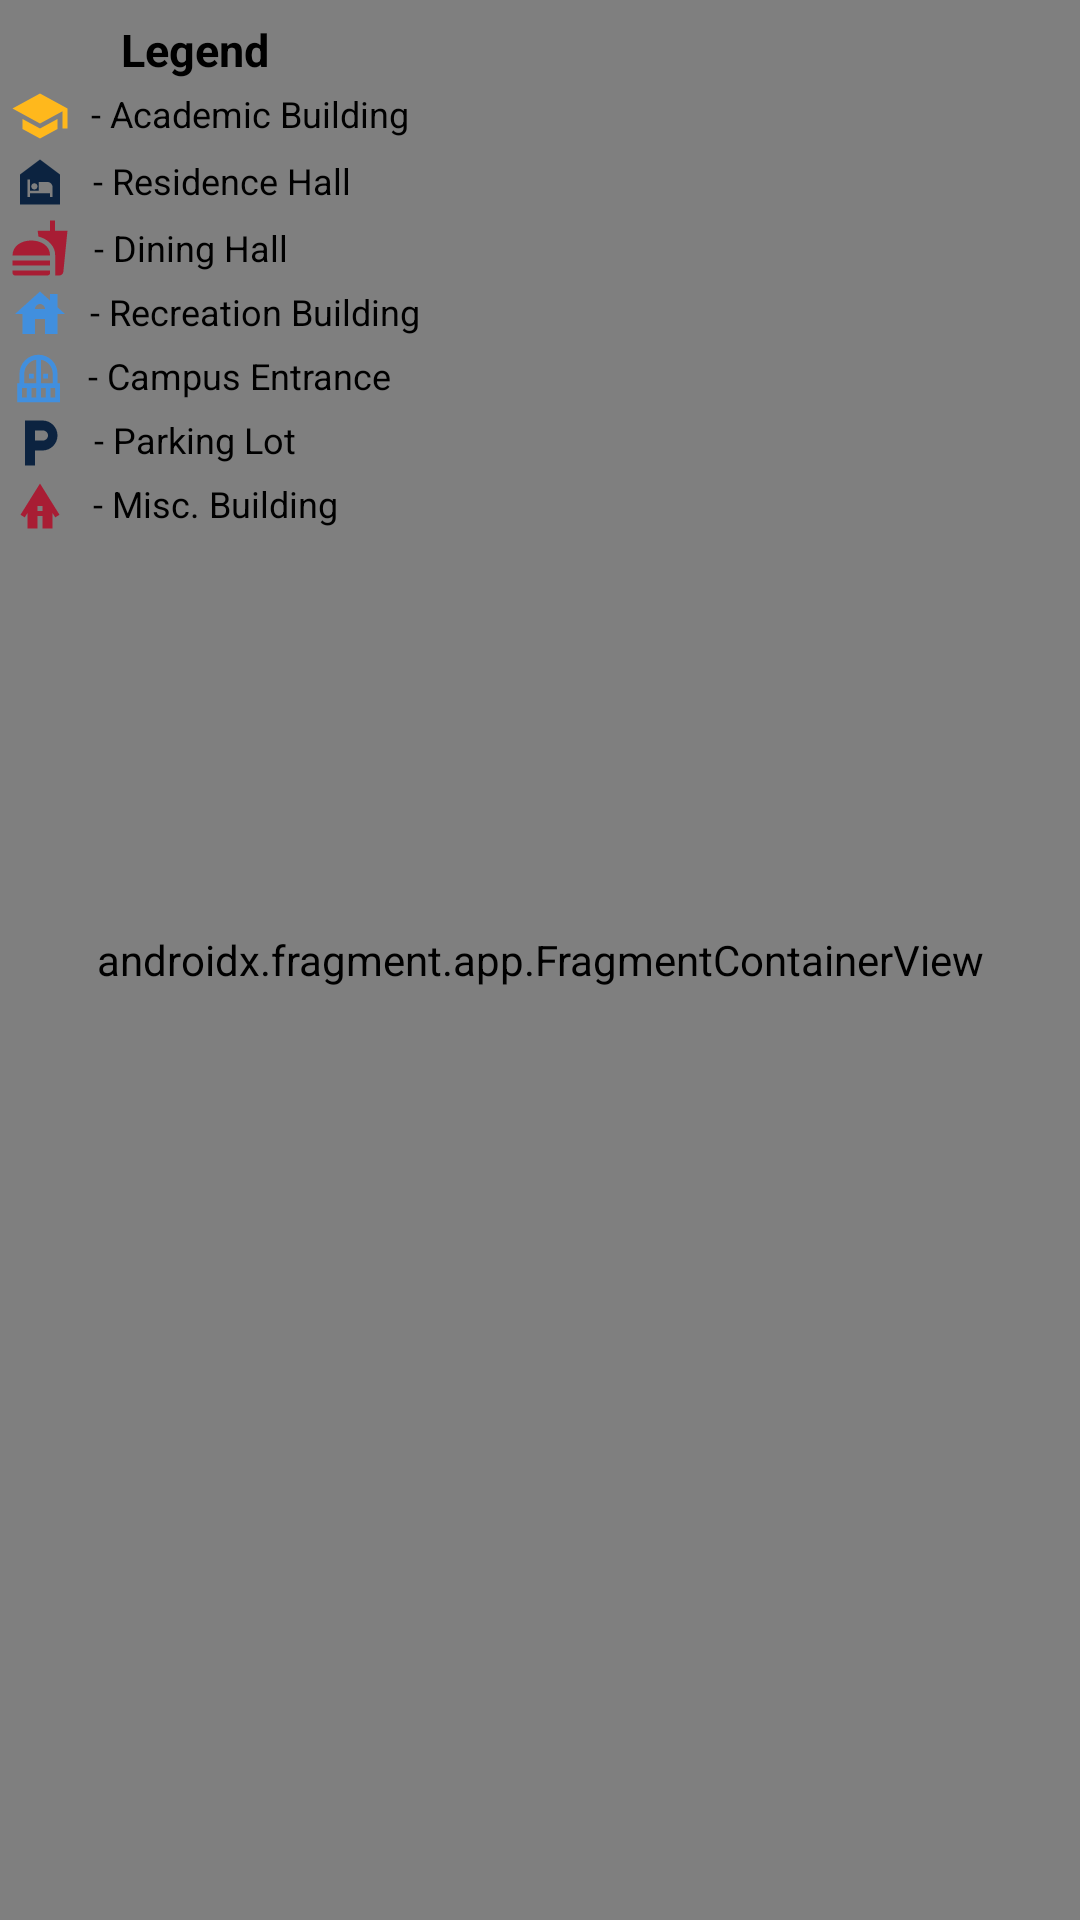

Layout XML and referenced resources for this Android screen:
<!-- AndroidManifest.xml: application theme Theme.NavigationApp -->
<!-- res/layout/activity_main.xml -->
<?xml version="1.0" encoding="utf-8"?>
<androidx.drawerlayout.widget.DrawerLayout
    xmlns:android="http://schemas.android.com/apk/res/android"
    xmlns:app="http://schemas.android.com/apk/res-auto"
    xmlns:tools="http://schemas.android.com/tools"
    android:id="@+id/drawerLayout"
    android:layout_width="match_parent"
    android:layout_height="match_parent"
    android:gravity="center"
    android:orientation="vertical"
    tools:context=".MainActivity">
    <androidx.constraintlayout.widget.ConstraintLayout
        android:layout_width="match_parent"
        android:layout_height="match_parent">

        <androidx.fragment.app.FragmentContainerView
            xmlns:android="http://schemas.android.com/apk/res/android"
            xmlns:tools="http://schemas.android.com/tools"
            android:id="@+id/maps"
            android:name="com.google.android.gms.maps.SupportMapFragment"
            android:layout_width="match_parent"
            android:layout_height="match_parent"
            tools:context=".MapsActivity"
            app:layout_constraintBottom_toBottomOf="parent"
            app:layout_constraintEnd_toEndOf="parent"
            app:layout_constraintStart_toStartOf="parent"
            app:layout_constraintTop_toTopOf="parent"></androidx.fragment.app.FragmentContainerView>

        <Spinner
            android:id="@+id/spinner"
            android:layout_width="150dp"
            android:layout_height="40dp"
            android:layout_marginStart="260dp"
            android:layout_marginBottom="711dp"
            app:layout_constraintBottom_toBottomOf="parent"
            app:layout_constraintEnd_toEndOf="parent"
            app:layout_constraintHorizontal_bias="1.0"
            app:layout_constraintStart_toStartOf="parent"
            app:layout_constraintTop_toTopOf="parent"
            app:layout_constraintVertical_bias="0.114" />

        
        <TextView
            android:id="@+id/legend"
            android:layout_width="wrap_content"
            android:layout_height="wrap_content"
            android:text="Legend"
            android:textSize="15dp"
            android:textStyle="bold"
            android:textColor="@color/black"
            app:layout_constraintBottom_toBottomOf="parent"
            app:layout_constraintLeft_toLeftOf="parent"
            app:layout_constraintRight_toRightOf="parent"
            app:layout_constraintTop_toTopOf="parent"
            app:layout_constraintHorizontal_bias="0.13"
            app:layout_constraintVertical_bias="0.01" />

        <ImageView
            android:id="@+id/academic_icon"
            android:layout_width="20dp"
            android:layout_height="20dp"
            android:layout_marginTop="2dp"
            android:src="@drawable/academic_building"
            app:layout_constraintEnd_toEndOf="parent"
            app:layout_constraintHorizontal_bias="0.01"
            app:layout_constraintStart_toStartOf="parent"
            app:layout_constraintTop_toBottomOf="@id/legend" />

        <TextView
            android:id="@+id/academic_text"
            android:layout_width="wrap_content"
            android:layout_height="wrap_content"
            android:layout_marginTop="3dp"
            android:text="- Academic Building"
            android:textSize="12dp"
            android:textColor="@color/black"
            app:layout_constraintEnd_toEndOf="parent"
            app:layout_constraintHorizontal_bias="0.03"
            app:layout_constraintStart_toEndOf="@id/academic_icon"
            app:layout_constraintTop_toBottomOf="@id/legend" />

        <ImageView
            android:id="@+id/residence_icon"
            android:layout_width="20dp"
            android:layout_height="20dp"
            android:layout_marginTop="2dp"
            android:src="@drawable/residence_hall"
            app:layout_constraintEnd_toEndOf="parent"
            app:layout_constraintHorizontal_bias="0.01"
            app:layout_constraintStart_toStartOf="parent"
            app:layout_constraintTop_toBottomOf="@id/academic_icon" />

        <TextView
            android:id="@+id/residence_text"
            android:layout_width="wrap_content"
            android:layout_height="wrap_content"
            android:layout_marginTop="6dp"
            android:text="- Residence Hall"
            android:textSize="12dp"
            android:textColor="@color/black"
            app:layout_constraintEnd_toEndOf="parent"
            app:layout_constraintHorizontal_bias="0.03"
            app:layout_constraintStart_toEndOf="@id/residence_icon"
            app:layout_constraintTop_toBottomOf="@id/academic_text" />

        <ImageView
            android:id="@+id/dining_icon"
            android:layout_width="20dp"
            android:layout_height="20dp"
            android:layout_marginTop="2dp"
            android:src="@drawable/dining_hall"
            app:layout_constraintEnd_toEndOf="parent"
            app:layout_constraintHorizontal_bias="0.01"
            app:layout_constraintStart_toStartOf="parent"
            app:layout_constraintTop_toBottomOf="@id/residence_icon" />

        <TextView
            android:id="@+id/dining_text"
            android:layout_width="wrap_content"
            android:layout_height="wrap_content"
            android:layout_marginTop="6dp"
            android:text="- Dining Hall"
            android:textSize="12dp"
            android:textColor="@color/black"
            app:layout_constraintEnd_toEndOf="parent"
            app:layout_constraintHorizontal_bias="0.03"
            app:layout_constraintStart_toEndOf="@id/dining_icon"
            app:layout_constraintTop_toBottomOf="@id/residence_text" />

        <ImageView
            android:id="@+id/recreation_icon"
            android:layout_width="20dp"
            android:layout_height="20dp"
            android:layout_marginTop="2dp"
            android:src="@drawable/student_center"
            app:layout_constraintEnd_toEndOf="parent"
            app:layout_constraintHorizontal_bias="0.01"
            app:layout_constraintStart_toStartOf="parent"
            app:layout_constraintTop_toBottomOf="@id/dining_icon" />

        <TextView
            android:id="@+id/recreation_text"
            android:layout_width="wrap_content"
            android:layout_height="wrap_content"
            android:layout_marginTop="5dp"
            android:text="- Recreation Building"
            android:textSize="12dp"
            android:textColor="@color/black"
            app:layout_constraintEnd_toEndOf="parent"
            app:layout_constraintHorizontal_bias="0.03"
            app:layout_constraintStart_toEndOf="@id/recreation_icon"
            app:layout_constraintTop_toBottomOf="@id/dining_text" />

        <ImageView
            android:id="@+id/entrance_icon"
            android:layout_width="19dp"
            android:layout_height="19dp"
            android:layout_marginTop="2dp"
            android:src="@drawable/campus_entrance"
            app:layout_constraintEnd_toEndOf="parent"
            app:layout_constraintHorizontal_bias="0.01"
            app:layout_constraintStart_toStartOf="parent"
            app:layout_constraintTop_toBottomOf="@id/recreation_icon" />

        <TextView
            android:id="@+id/entrance_text"
            android:layout_width="wrap_content"
            android:layout_height="wrap_content"
            android:layout_marginTop="5dp"
            android:text="- Campus Entrance"
            android:textSize="12dp"
            android:textColor="@color/black"
            app:layout_constraintEnd_toEndOf="parent"
            app:layout_constraintHorizontal_bias="0.03"
            app:layout_constraintStart_toEndOf="@id/entrance_icon"
            app:layout_constraintTop_toBottomOf="@id/recreation_text" />

        <ImageView
            android:id="@+id/parking_icon"
            android:layout_width="20dp"
            android:layout_height="20dp"
            android:layout_marginTop="2dp"
            android:src="@drawable/parking_lot"
            app:layout_constraintEnd_toEndOf="parent"
            app:layout_constraintHorizontal_bias="0.01"
            app:layout_constraintStart_toStartOf="parent"
            app:layout_constraintTop_toBottomOf="@id/entrance_icon" />

        <TextView
            android:id="@+id/parking_text"
            android:layout_width="wrap_content"
            android:layout_height="wrap_content"
            android:layout_marginTop="5dp"
            android:text="- Parking Lot"
            android:textSize="12dp"
            android:textColor="@color/black"
            app:layout_constraintEnd_toEndOf="parent"
            app:layout_constraintHorizontal_bias="0.03"
            app:layout_constraintStart_toEndOf="@id/parking_icon"
            app:layout_constraintTop_toBottomOf="@id/entrance_text" />

        <ImageView
            android:id="@+id/other_icon"
            android:layout_width="20dp"
            android:layout_height="20dp"
            android:layout_marginTop="1dp"
            android:src="@drawable/other_building"
            app:layout_constraintEnd_toEndOf="parent"
            app:layout_constraintHorizontal_bias="0.01"
            app:layout_constraintStart_toStartOf="parent"
            app:layout_constraintTop_toBottomOf="@id/parking_icon" />

        <TextView
            android:id="@+id/other_text"
            android:layout_width="wrap_content"
            android:layout_height="wrap_content"
            android:layout_marginTop="5dp"
            android:text="- Misc. Building"
            android:textSize="12dp"
            android:textColor="@color/black"
            app:layout_constraintEnd_toEndOf="parent"
            app:layout_constraintHorizontal_bias="0.03"
            app:layout_constraintStart_toEndOf="@id/other_icon"
            app:layout_constraintTop_toBottomOf="@id/parking_text" />

        <Button
            android:id="@+id/stopBtn"
            android:layout_width="135dp"
            android:layout_height="84dp"
            android:layout_marginStart="265dp"
            android:layout_marginTop="622dp"
            android:layout_marginEnd="16dp"
            android:layout_marginBottom="16dp"
            android:text="Stop Navigating"
            android:visibility="invisible"
            app:layout_constraintBottom_toBottomOf="parent"
            app:layout_constraintEnd_toEndOf="parent"
            app:layout_constraintHorizontal_bias="0.0"
            app:layout_constraintStart_toStartOf="parent"
            app:layout_constraintTop_toBottomOf="@+id/spinner" />

    </androidx.constraintlayout.widget.ConstraintLayout>
    
    <com.google.android.material.navigation.NavigationView
        android:id="@+id/navView"
        android:layout_width="wrap_content"
        android:layout_height="match_parent"
        app:headerLayout="@layout/nav_header"
        app:menu="@menu/nav_drawer_menu"
        android:layout_gravity="start"
        android:fitsSystemWindows="true" />

</androidx.drawerlayout.widget.DrawerLayout>
<!-- res/layout/nav_header.xml (included above) -->
<?xml version="1.0" encoding="utf-8"?>
<androidx.constraintlayout.widget.ConstraintLayout
    xmlns:android="http://schemas.android.com/apk/res/android"
    android:layout_width="match_parent"
    android:layout_height="150dp"
    android:background="@color/QUBlue"/>
<!-- resources referenced by this layout -->
<resources>
  <color name="QUBlue">#0C2340</color>
  <color name="black">#FF000000</color>
  <!-- drawable academic_building (drawable) -->
  <vector android:height="40dp" android:tint="#FFB81C"
      android:viewportHeight="24" android:viewportWidth="24"
      android:width="40dp" xmlns:android="http://schemas.android.com/apk/res/android">
      <path android:fillColor="@android:color/white" android:pathData="M5,13.18v4L12,21l7,-3.82v-4L12,17l-7,-3.82zM12,3L1,9l11,6 9,-4.91V17h2V9L12,3z"/>
  </vector>
  <!-- drawable campus_entrance (drawable) -->
  <vector android:height="32dp" android:tint="#418FDE"
      android:viewportHeight="24" android:viewportWidth="24"
      android:width="32dp" xmlns:android="http://schemas.android.com/apk/res/android">
      <path android:fillColor="@android:color/white" android:pathData="M10,10v2H8v-2H10zM16,12v-2h-2v2H16zM21,14v8H3v-8h1v-4c0,-4.42 3.58,-8 8,-8s8,3.58 8,8v4H21zM7,16H5v4h2V16zM11,16H9v4h2V16zM11,4.08C8.16,4.56 6,7.03 6,10v4h5V4.08zM13,14h5v-4c0,-2.97 -2.16,-5.44 -5,-5.92V14zM15,16h-2v4h2V16zM19,16h-2v4h2V16z"/>
  </vector>
  <!-- drawable other_building (drawable) -->
  <vector android:height="36dp" android:tint="#A81D34"
      android:viewportHeight="24" android:viewportWidth="24"
      android:width="36dp" xmlns:android="http://schemas.android.com/apk/res/android">
      <path android:fillColor="@android:color/white" android:pathData="M12,3L4.2,15.5l1.7,1.06L7,14.8V21h4v-5h2v5h4v-6.21l1.1,1.77l1.7,-1.06L12,3zM13,14h-2v-2h2V14z"/>
  </vector>
  <!-- drawable parking_lot (drawable) -->
  <vector android:height="32dp" android:tint="#0C2340"
      android:viewportHeight="24" android:viewportWidth="24"
      android:width="32dp" xmlns:android="http://schemas.android.com/apk/res/android">
      <path android:fillColor="@android:color/white" android:pathData="M13,3L6,3v18h4v-6h3c3.31,0 6,-2.69 6,-6s-2.69,-6 -6,-6zM13.2,11L10,11L10,7h3.2c1.1,0 2,0.9 2,2s-0.9,2 -2,2z"/>
  </vector>
  <!-- drawable residence_hall (drawable) -->
  <vector android:height="40dp" android:tint="#0C2340"
      android:viewportHeight="24" android:viewportWidth="24"
      android:width="40dp" xmlns:android="http://schemas.android.com/apk/res/android">
      <path android:fillColor="@android:color/white" android:pathData="M12,3L4,9v12h16V9L12,3zM9.75,12.5c0.69,0 1.25,0.56 1.25,1.25S10.44,15 9.75,15S8.5,14.44 8.5,13.75S9.06,12.5 9.75,12.5zM17,18h-1v-1.5H8V18H7v-7h1v4.5h3.5V12H15c1.1,0 2,0.9 2,2V18z"/>
  </vector>
  <!-- drawable student_center (drawable) -->
  <vector android:height="40dp" android:tint="#418FDE"
      android:viewportHeight="24" android:viewportWidth="24"
      android:width="40dp" xmlns:android="http://schemas.android.com/apk/res/android">
      <path android:fillColor="@android:color/white" android:pathData="M19,9.3V4h-3v2.6L12,3L2,12h3v8h5v-6h4v6h5v-8h3L19,9.3zM10,10c0,-1.1 0.9,-2 2,-2s2,0.9 2,2H10z"/>
  </vector>
  <style name="Theme.NavigationApp" parent="Theme.MaterialComponents.DayNight.DarkActionBar">
          
          <item name="colorPrimary">@color/QUBlue</item>
          <item name="colorPrimaryVariant">@color/QUBlue</item>
          <item name="colorOnPrimary">@color/white</item>
          
          <item name="colorSecondary">@color/QUGold</item>
          <item name="colorSecondaryVariant">@color/QUGold</item>
          <item name="colorOnSecondary">@color/black</item>
          
          <item name="android:statusBarColor">?attr/colorPrimaryVariant</item>
          
      </style>
  <color name="white">#FFFFFFFF</color>
  <color name="QUGold">#FFB81C</color>
</resources>
